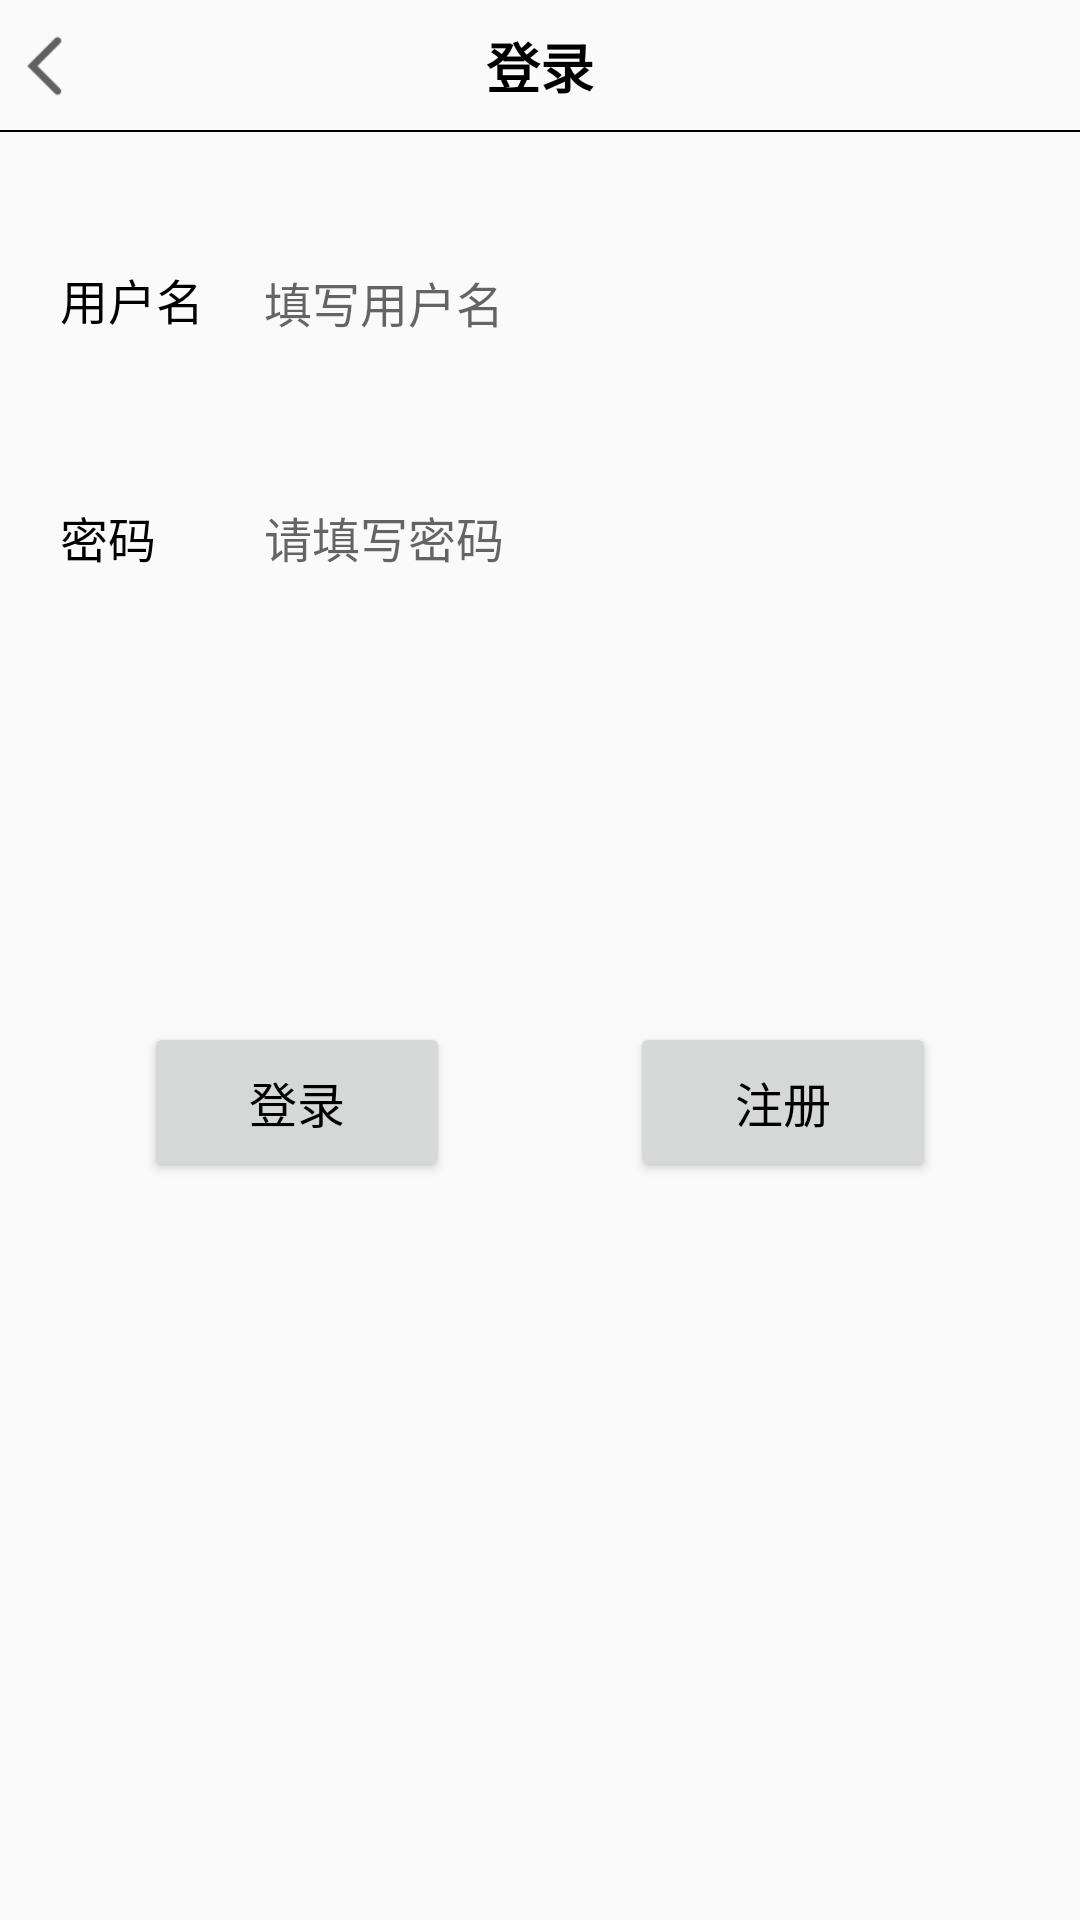

This screen was rendered from an Android layout file. Write that file and the resources it references.
<!-- AndroidManifest.xml: application theme AppTheme -->
<!-- res/layout/activity_login.xml -->
<?xml version="1.0" encoding="utf-8"?>
<android.support.constraint.ConstraintLayout xmlns:android="http://schemas.android.com/apk/res/android"
    xmlns:app="http://schemas.android.com/apk/res-auto"
    android:layout_width="match_parent"
    android:layout_height="match_parent"
    android:gravity="center_horizontal">

    <RelativeLayout
        android:id="@+id/rl_title_bar"
        android:layout_width="match_parent"
        android:layout_height="@dimen/wf_title_bar_height"
        app:layout_constraintBottom_toTopOf="@+id/tv_user_name">

        <ImageView
            android:id="@+id/img_back_icon"
            android:layout_width="30dp"
            android:layout_height="30dp"
            android:layout_centerVertical="true"
            android:src="@drawable/title_btn_back" />

        <TextView
            android:id="@+id/tv_title_name"
            android:layout_width="wrap_content"
            android:layout_height="wrap_content"
            android:layout_centerInParent="true"
            android:text="登录"
            android:textColor="@android:color/black"
            android:textSize="18sp"
            android:textStyle="bold" />

        <TextView
            android:layout_width="match_parent"
            android:layout_height="0.5dp"
            android:layout_alignParentBottom="true"
            android:background="#000000"/>

    </RelativeLayout>

    <TextView
        android:id="@+id/tv_user_name"
        android:layout_width="wrap_content"
        android:layout_height="wrap_content"
        android:layout_marginLeft="20dp"
        android:layout_marginTop="44dp"
        android:text="用户名"
        android:textColor="@android:color/black"
        android:textSize="16sp"
        app:layout_constraintStart_toStartOf="parent"
        app:layout_constraintTop_toBottomOf="@id/rl_title_bar" />

    <EditText
        android:id="@+id/et_user_name"
        android:layout_width="0dp"
        android:layout_height="24dp"
        android:layout_marginLeft="20dp"
        android:layout_marginRight="20dp"
        android:background="@null"
        android:hint="填写用户名"
        android:textColor="@android:color/black"
        android:textSize="16sp"
        app:layout_constraintBaseline_toBaselineOf="@id/tv_user_name"
        app:layout_constraintHorizontal_bias="1.0"
        app:layout_constraintLeft_toRightOf="@id/tv_user_name"
        app:layout_constraintRight_toRightOf="parent"
        app:layout_constraintTop_toTopOf="@id/tv_user_name" />

    <TextView
        android:id="@+id/tv_password"
        android:layout_width="wrap_content"
        android:layout_height="wrap_content"
        android:layout_marginLeft="20dp"
        android:layout_marginTop="56dp"
        android:text="密码"
        android:textColor="@android:color/black"
        android:textSize="16sp"
        app:layout_constraintStart_toStartOf="parent"
        app:layout_constraintTop_toBottomOf="@+id/tv_user_name" />


    <EditText
        android:id="@+id/et_password"
        android:layout_width="0dp"
        android:layout_height="wrap_content"
        android:layout_marginRight="20dp"
        android:background="@null"
        android:hint="请填写密码"
        android:inputType="textPassword"
        android:textColor="@android:color/black"
        android:textSize="16sp"
        app:layout_constraintBottom_toBottomOf="@id/tv_password"
        app:layout_constraintEnd_toEndOf="parent"
        app:layout_constraintHorizontal_bias="1.0"
        app:layout_constraintStart_toStartOf="@id/et_user_name"
        app:layout_constraintTop_toTopOf="@id/tv_password"
        app:layout_constraintVertical_bias="0.0" />


    <android.support.constraint.Guideline
        android:id="@+id/guideline"
        android:layout_width="wrap_content"
        android:layout_height="wrap_content"
        android:orientation="vertical"
        app:layout_constraintGuide_percent="0.5" />

    <Button
        android:id="@+id/btn_login"
        android:layout_width="wrap_content"
        android:layout_height="wrap_content"
        android:layout_marginEnd="30dp"
        android:layout_marginRight="50dp"
        android:layout_marginTop="150dp"
        android:paddingBottom="15dp"
        android:paddingLeft="35dp"
        android:paddingRight="35dp"
        android:paddingTop="15dp"
        android:text="登录"
        android:textColor="@android:color/black"
        android:textSize="16sp"
        app:layout_constraintEnd_toStartOf="@+id/guideline"
        app:layout_constraintTop_toBottomOf="@+id/tv_password" />

    <Button
        android:id="@+id/btn_register"
        android:layout_width="wrap_content"
        android:layout_height="wrap_content"
        android:layout_marginLeft="50dp"
        android:layout_marginStart="30dp"
        android:paddingBottom="15dp"
        android:paddingLeft="35dp"
        android:paddingRight="35dp"
        android:paddingTop="15dp"
        android:text="注册"
        android:textColor="@android:color/black"
        android:textSize="16sp"
        app:layout_constraintBottom_toBottomOf="@+id/btn_login"
        app:layout_constraintStart_toStartOf="@+id/guideline" />


</android.support.constraint.ConstraintLayout>
<!-- resources referenced by this layout -->
<resources>
  <dimen name="wf_title_bar_height">44dp</dimen>
  <!-- drawable title_btn_back: png bitmap (drawable-xxhdpi, 795 bytes) -->
  <style name="AppTheme" parent="@style/Theme.AppCompat.DayNight.NoActionBar">
          
          <item name="colorPrimary">@android:color/white</item>
          <item name="colorPrimaryDark">@android:color/white</item>
          <item name="colorAccent">@color/colorAccent</item>
          <item name="actionBarStyle">@style/CustomActionBar</item>
      </style>
  <color name="colorAccent">#FF4081</color>
  <style name="CustomActionBar" parent="@style/Widget.AppCompat.ActionBar.Solid">
          <item name="titleTextStyle">@style/CustomActionBarTitle</item>
      </style>
  <style name="CustomActionBarTitle" parent="@style/TextAppearance.AppCompat.Widget.ActionBar.Title">
          <item name="android:textColor">@android:color/black</item>
          <item name="android:textSize">16sp</item>
      </style>
</resources>
